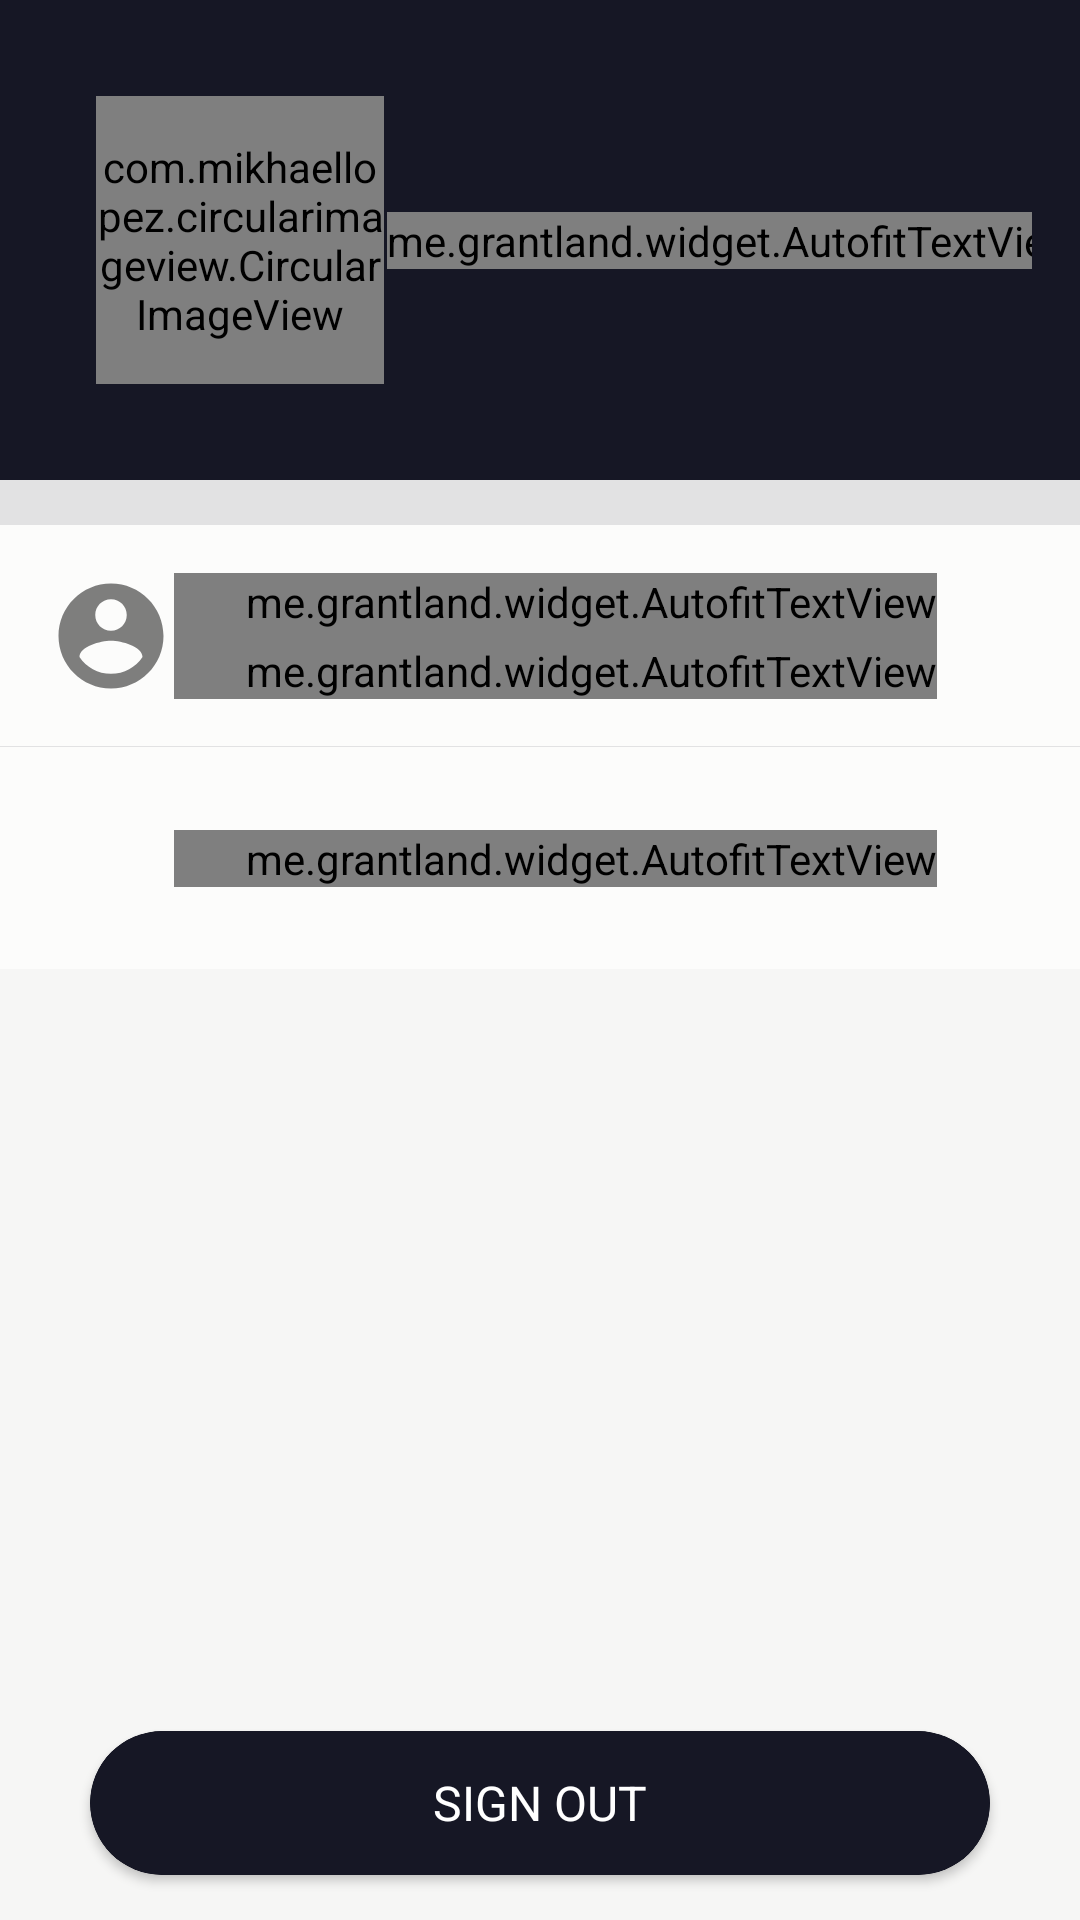

Reconstruct the res/layout file that produces this screen, plus the resources it refers to.
<!-- AndroidManifest.xml: application theme AppTheme -->
<!-- res/layout/fragment_account.xml -->
<android.support.constraint.ConstraintLayout xmlns:android="http://schemas.android.com/apk/res/android"
    xmlns:app="http://schemas.android.com/apk/res-auto"
    xmlns:tools="http://schemas.android.com/tools"
    android:layout_width="match_parent"
    android:layout_height="match_parent"
    android:background="#f6f6f5"
    tools:context="com.muhammadelsayed.bybike_rider.Fragments.AccountFragment">

    <android.support.constraint.ConstraintLayout
        android:id="@+id/sub_parent"
        android:layout_width="match_parent"
        android:layout_height="wrap_content"
        android:background="#161725"
        android:paddingLeft="16dp"
        android:paddingRight="16dp"
        app:layout_constraintBottom_toTopOf="@id/mid_activity_separator"
        app:layout_constraintLeft_toLeftOf="parent"
        app:layout_constraintRight_toRightOf="parent"
        app:layout_constraintTop_toTopOf="parent">

        <LinearLayout
            android:id="@+id/profile_image_layout"
            android:layout_width="wrap_content"
            android:layout_height="wrap_content"
            android:paddingBottom="32dp"
            android:paddingLeft="16dp"
            android:paddingRight="16dp"
            android:paddingTop="32dp"
            app:layout_constraintBottom_toBottomOf="parent"
            app:layout_constraintLeft_toLeftOf="parent"
            app:layout_constraintTop_toTopOf="parent">

            <com.mikhaellopez.circularimageview.CircularImageView
                android:id="@+id/profile_image"
                android:layout_width="96dp"
                android:layout_height="96dp"
                android:src="@drawable/trump"
                app:civ_border_width="2dp" />
        </LinearLayout>

        <me.grantland.widget.AutofitTextView
            android:id="@+id/tv_user_name"
            android:layout_width="wrap_content"
            android:layout_height="wrap_content"
            android:textAlignment="center"
            android:textAllCaps="true"
            android:textColor="@android:color/white"
            android:textSize="16sp"
            android:textStyle="bold"
            app:layout_constraintBottom_toBottomOf="parent"
            app:layout_constraintLeft_toRightOf="@id/profile_image_layout"
            app:layout_constraintRight_toRightOf="parent"
            app:layout_constraintTop_toTopOf="parent" />
    </android.support.constraint.ConstraintLayout>

    <View
        android:id="@+id/mid_activity_separator"
        android:layout_width="match_parent"
        android:layout_height="15dp"
        android:background="#e2e2e3"
        app:layout_constraintBottom_toTopOf="@id/cl_rider_profile"
        app:layout_constraintLeft_toLeftOf="parent"
        app:layout_constraintRight_toRightOf="parent"
        app:layout_constraintTop_toBottomOf="@id/sub_parent" />

    <android.support.constraint.ConstraintLayout
        android:id="@+id/cl_rider_profile"
        android:layout_width="match_parent"
        android:layout_height="wrap_content"
        android:background="#fcfcfb"
        android:paddingBottom="16dp"
        android:paddingLeft="16dp"
        android:paddingRight="16dp"
        android:paddingTop="16dp"
        app:layout_constraintLeft_toLeftOf="parent"
        app:layout_constraintRight_toRightOf="parent"
        app:layout_constraintTop_toBottomOf="@id/mid_activity_separator">

        <ImageView
            android:id="@+id/ic_account"
            android:layout_width="42dp"
            android:layout_height="42dp"
            android:src="@drawable/ic_account_black_48px"
            app:layout_constraintBottom_toBottomOf="parent"
            app:layout_constraintLeft_toLeftOf="parent"
            app:layout_constraintTop_toTopOf="parent" />

        <me.grantland.widget.AutofitTextView
            android:id="@+id/rider_profile_label"
            android:layout_width="wrap_content"
            android:layout_height="wrap_content"
            android:maxLines="1"
            android:paddingLeft="24dp"
            android:paddingStart="24dp"
            android:text="@string/rider_profile"
            android:textColor="@android:color/black"
            android:textSize="16sp"
            android:textStyle="bold"
            app:layout_constraintLeft_toRightOf="@id/ic_account"
            app:layout_constraintTop_toTopOf="parent"
            tools:ignore="RtlSymmetry" />

        <me.grantland.widget.AutofitTextView
            android:id="@+id/rider_prof_info_label"
            android:layout_width="wrap_content"
            android:layout_height="wrap_content"
            android:maxLines="1"
            android:paddingLeft="24dp"
            android:paddingStart="24dp"
            android:paddingTop="4dp"
            android:text="@string/your_clients_will_see_this"
            app:layout_constraintLeft_toLeftOf="@id/rider_profile_label"
            app:layout_constraintTop_toBottomOf="@id/rider_profile_label"
            tools:ignore="RtlSymmetry" />

        <TextView
            android:layout_width="wrap_content"
            android:layout_height="wrap_content"
            android:text=">"
            android:textSize="20sp"
            app:layout_constraintBottom_toBottomOf="parent"
            app:layout_constraintRight_toLeftOf="parent"
            app:layout_constraintTop_toTopOf="parent" />
    </android.support.constraint.ConstraintLayout>

    <View
        android:id="@+id/mid_activity_separator_two"
        android:layout_width="match_parent"
        android:layout_height="1dp"
        android:background="#e2e2e3"
        app:layout_constraintBottom_toTopOf="@id/cl_edit_rider_profile"
        app:layout_constraintLeft_toLeftOf="parent"
        app:layout_constraintRight_toRightOf="parent"
        app:layout_constraintTop_toBottomOf="@id/cl_rider_profile" />

    <android.support.constraint.ConstraintLayout
        android:id="@+id/cl_edit_rider_profile"
        android:layout_width="match_parent"
        android:layout_height="wrap_content"
        android:background="#fcfcfb"
        android:paddingBottom="16dp"
        android:paddingLeft="16dp"
        android:paddingRight="16dp"
        android:paddingTop="16dp"
        app:layout_constraintLeft_toLeftOf="parent"
        app:layout_constraintRight_toRightOf="parent"
        app:layout_constraintTop_toBottomOf="@id/cl_rider_profile">

        <ImageView
            android:id="@+id/ic_edit_account"
            android:layout_width="42dp"
            android:layout_height="42dp"
            android:src="@drawable/ic_edit_account_black_48px"
            app:layout_constraintBottom_toBottomOf="parent"
            app:layout_constraintLeft_toLeftOf="parent"
            app:layout_constraintTop_toTopOf="parent" />

        <me.grantland.widget.AutofitTextView
            android:id="@+id/edit_profile_label"
            android:layout_width="wrap_content"
            android:layout_height="wrap_content"
            android:maxLines="1"
            android:paddingLeft="24dp"
            android:paddingStart="24dp"
            android:text="Edit Profile"
            android:textColor="@android:color/black"
            android:textSize="16sp"
            android:textStyle="bold"
            app:layout_constraintBottom_toBottomOf="parent"
            app:layout_constraintLeft_toRightOf="@id/ic_edit_account"
            app:layout_constraintTop_toTopOf="parent" />

        <TextView
            android:layout_width="wrap_content"
            android:layout_height="wrap_content"
            android:text=">"
            android:textSize="20sp"
            app:layout_constraintBottom_toBottomOf="parent"
            app:layout_constraintRight_toLeftOf="parent"
            app:layout_constraintTop_toTopOf="parent" />
    </android.support.constraint.ConstraintLayout>

    <android.support.v7.widget.CardView
        android:id="@+id/cl_signout"
        android:layout_width="300dp"
        android:layout_height="48dp"
        android:background="#fcfcfb"
        android:elevation="10dp"
        android:paddingBottom="16dp"
        android:paddingLeft="16dp"
        android:paddingRight="16dp"
        android:paddingTop="16dp"
        app:cardBackgroundColor="#161725"
        app:cardCornerRadius="25dp"
        app:layout_constraintBottom_toTopOf="@id/end_activity_separator"
        app:layout_constraintLeft_toLeftOf="parent"
        app:layout_constraintRight_toRightOf="parent"
        tools:targetApi="lollipop">

        <RelativeLayout
            android:layout_width="match_parent"
            android:layout_height="match_parent"
            android:background="@drawable/account_btn_signout_background">

            <TextView
                android:layout_width="wrap_content"
                android:layout_height="wrap_content"
                android:layout_centerInParent="true"
                android:text="@string/sign_out"
                android:textColor="@android:color/white"
                android:textSize="16sp"
                android:textStyle="normal" />
        </RelativeLayout>
    </android.support.v7.widget.CardView>

    <View
        android:id="@+id/end_activity_separator"
        android:layout_width="match_parent"
        android:layout_height="15dp"
        android:background="#f6f6f5"
        app:layout_constraintBottom_toBottomOf="parent"
        app:layout_constraintLeft_toLeftOf="parent"
        app:layout_constraintRight_toRightOf="parent" />
</android.support.constraint.ConstraintLayout>
<!-- resources referenced by this layout -->
<resources>
  <!-- drawable account_btn_signout_background (drawable) -->
  <?xml version="1.0" encoding="utf-8"?>
  <ripple xmlns:android="http://schemas.android.com/apk/res/android"
      xmlns:tools="http://schemas.android.com/tools"
      android:color="#607d8b"
      tools:targetApi="lollipop">
  
      <item>
          <shape android:shape="rectangle">
              <solid android:color="#161725" />
              <stroke
                  android:width="0dp"
                  android:color="#fff" />
              <corners android:radius="25dp" />
          </shape>
      </item>
  
  </ripple>
  <!-- drawable ic_account_black_48px (drawable) -->
  <vector xmlns:android="http://schemas.android.com/apk/res/android"
      android:width="24dp"
      android:height="24dp"
      android:alpha="0.50"
      android:viewportHeight="24.0"
      android:viewportWidth="24.0">
      <path
          android:fillColor="#FF000000"
          android:pathData="M12,2C6.48,2 2,6.48 2,12s4.48,10 10,10 10,-4.48 10,-10S17.52,2 12,2zM12,5c1.66,0 3,1.34 3,3s-1.34,3 -3,3 -3,-1.34 -3,-3 1.34,-3 3,-3zM12,19.2c-2.5,0 -4.71,-1.28 -6,-3.22 0.03,-1.99 4,-3.08 6,-3.08 1.99,0 5.97,1.09 6,3.08 -1.29,1.94 -3.5,3.22 -6,3.22z" />
  </vector>
  <!-- drawable trump: jpg bitmap (drawable, 9322 bytes) -->
  <string name="rider_profile">Rider Profile</string>
  <string name="sign_out">SIGN OUT</string>
  <string name="your_clients_will_see_this">Your clients will see this</string>
  <style name="AppTheme" parent="Theme.AppCompat.Light.DarkActionBar">
          
          <item name="colorPrimary">@color/colorPrimary</item>
          <item name="colorPrimaryDark">@color/colorPrimaryDark</item>
          <item name="colorAccent">@color/colorAccent</item>
          <item name="actionBarSize">80dp</item>
      </style>
  <color name="colorPrimary">#080917</color>
  <color name="colorPrimaryDark">#000</color>
  <color name="colorAccent">#1fbad6</color>
</resources>
